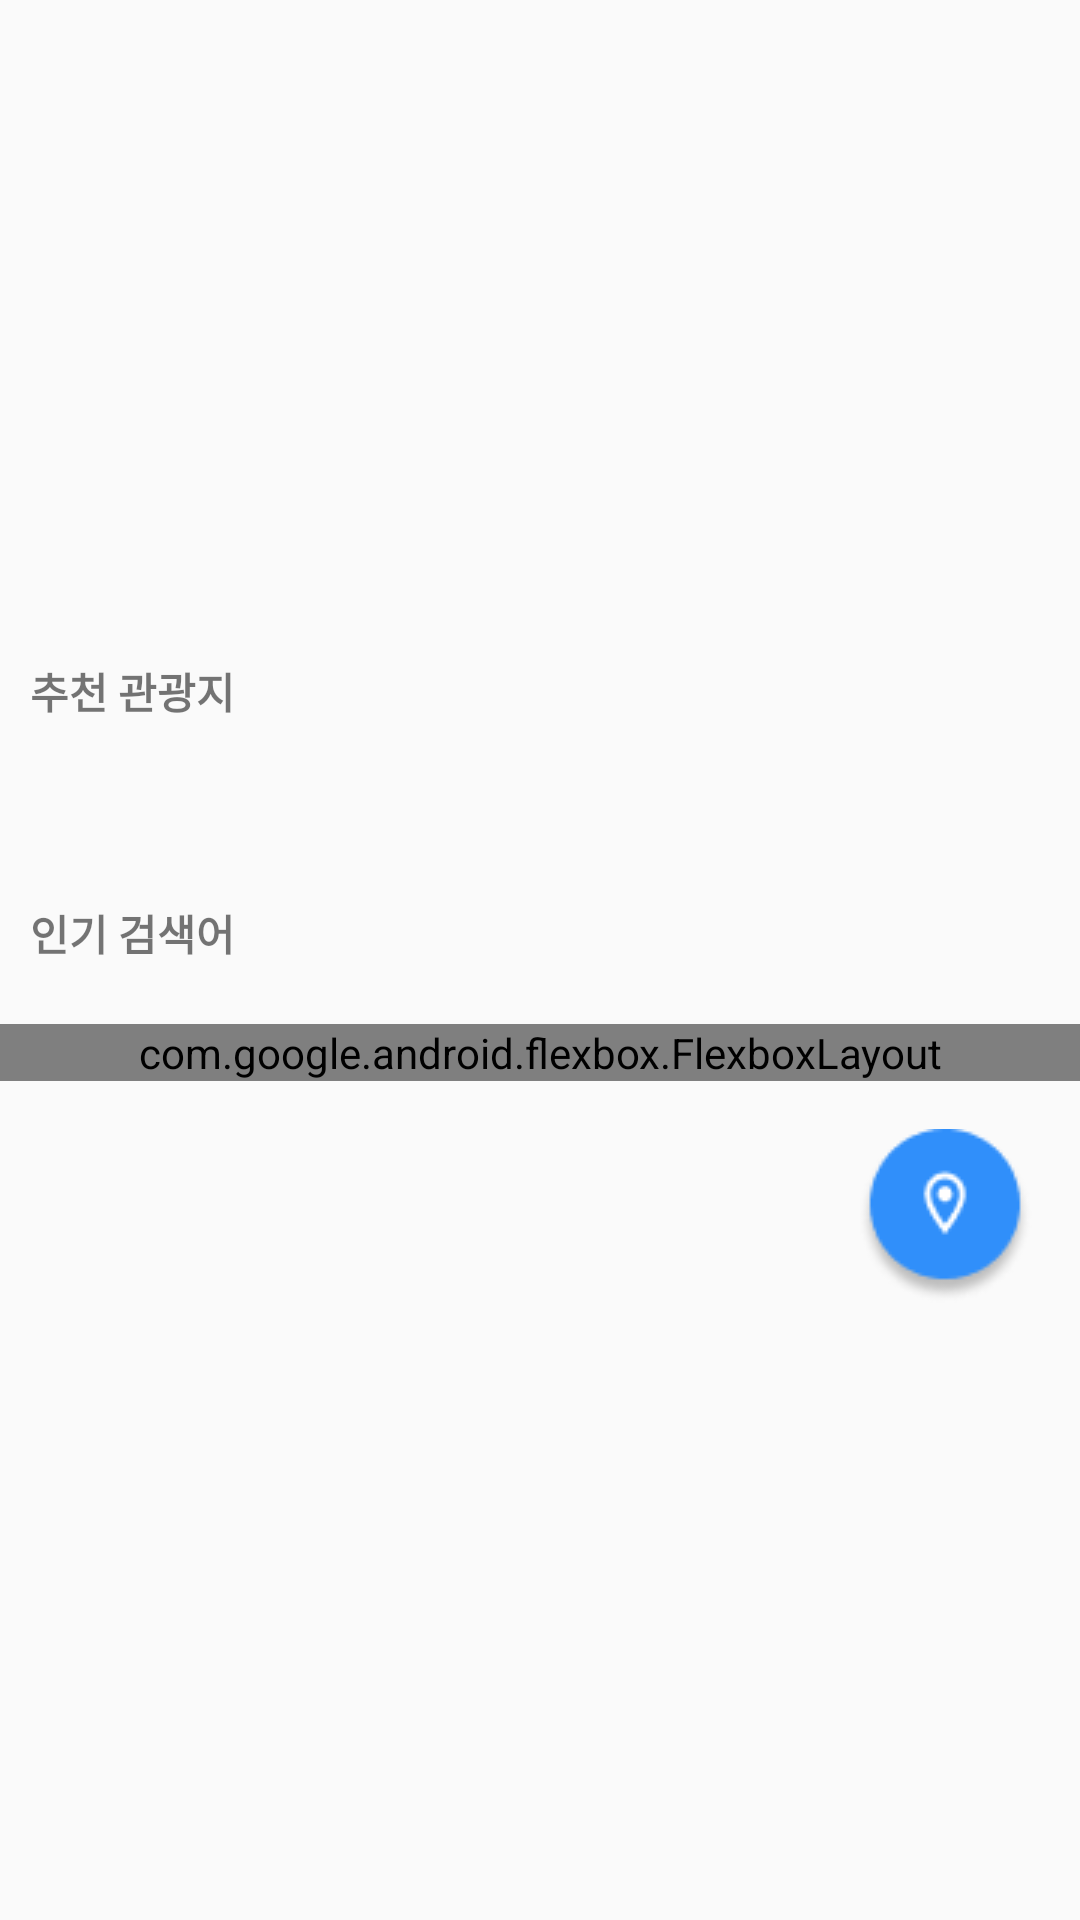

Layout XML and referenced resources for this Android screen:
<!-- AndroidManifest.xml: application theme Theme.TRGremake -->
<!-- res/layout/recommend.xml -->
<?xml version="1.0" encoding="utf-8"?>
<LinearLayout xmlns:android="http://schemas.android.com/apk/res/android"
    xmlns:app="http://schemas.android.com/apk/res-auto"
    xmlns:tools="http://schemas.android.com/tools"
    android:layout_width="match_parent"
    android:layout_height="match_parent"
    tools:context=".RecoActivity"
    android:orientation="vertical">

    <FrameLayout
        android:layout_width="match_parent"
        android:layout_height="200dp">

        <ImageView
            android:id="@+id/main_image"
            android:layout_width="match_parent"
            android:layout_height="match_parent"
            android:scaleType="centerCrop" />

        <TextView
            android:id="@+id/title_text"
            android:layout_width="wrap_content"
            android:layout_height="wrap_content"
            android:layout_gravity="bottom"
            android:layout_margin="20dp"
            android:textSize="20dp"
            android:textColor="@color/white"
            android:textStyle="bold" />

    </FrameLayout>

    <TextView
        android:id="@+id/reco_text"
        android:layout_width="wrap_content"
        android:layout_height="wrap_content"
        android:layout_marginStart="10dp"
        android:layout_marginVertical="20dp"
        android:text="추천 관광지"
        android:textStyle="bold" />

    
    
    <androidx.recyclerview.widget.RecyclerView
        android:id="@+id/recycler_view"
        android:layout_width="match_parent"
        android:layout_height="wrap_content"
        android:layout_marginBottom="20dp"/>

    <TextView
        android:id="@+id/tag_menu"
        android:layout_width="wrap_content"
        android:layout_height="wrap_content"
        android:layout_marginStart="10dp"
        android:layout_marginVertical="20dp"
        android:text="인기 검색어"
        android:textStyle="bold" />

    <com.google.android.flexbox.FlexboxLayout
        android:id="@+id/tag_container"
        android:layout_width="match_parent"
        android:layout_height="wrap_content"
        android:layout_below="@id/recycler_view"
        app:flexWrap="wrap"
        app:alignItems="center"
        app:justifyContent="flex_start">
        
    </com.google.android.flexbox.FlexboxLayout>

    <ImageView
        android:id="@+id/fab_map"
        android:layout_width="wrap_content"
        android:layout_height="wrap_content"
        android:src="@drawable/location_btn"
        android:layout_gravity="right"
        android:layout_margin="16dp"
         />

</LinearLayout>
<!-- resources referenced by this layout -->
<resources>
  <!-- drawable location_btn: png bitmap (drawable, 2805 bytes) -->
  <style name="Theme.TRGremake" parent="Base.Theme.TRGremake" />
  <style name="Base.Theme.TRGremake" parent="Theme.AppCompat.Light.NoActionBar">
          
          
      </style>
  <!-- not gathered from this repository: default colours our renderer supplied (Android Studio template values) -->
  <color name="white">#FFFFFFFF</color>
</resources>
